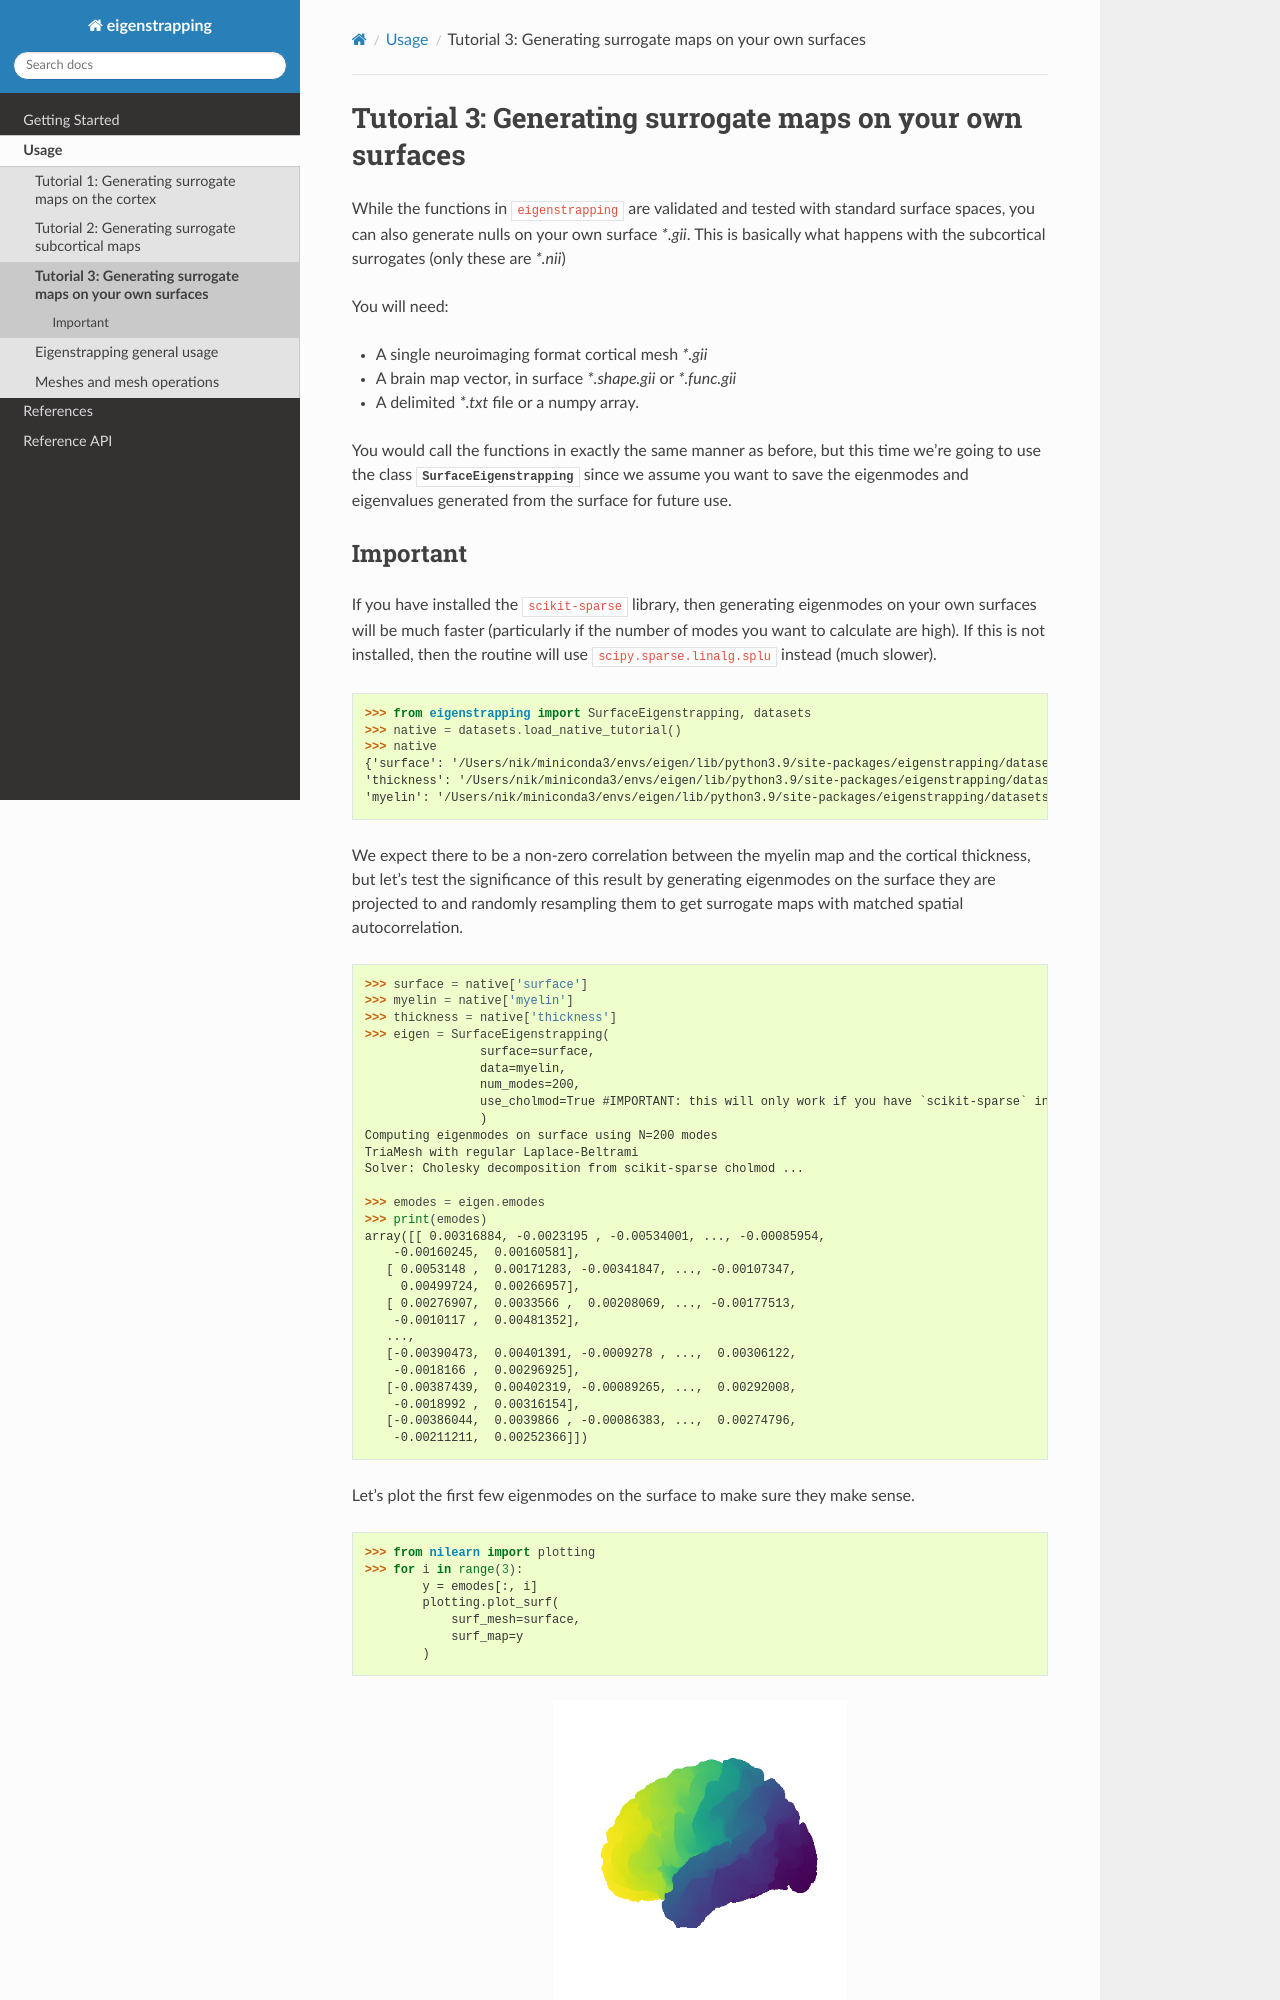

repository: SNG-Newy/eigenstrapping · page: tutorials/tutorial_ownsurface.html · generator: sphinx

.. _tutorial_ownsurface:

Tutorial 3: Generating surrogate maps on your own surfaces
==========================================================

While the functions in ``eigenstrapping`` are validated and tested with standard
surface spaces, you can also generate nulls on your own surface `*.gii`. This is 
basically what happens with the subcortical surrogates (only these are `*.nii`)

You will need:

* A single neuroimaging format cortical mesh `*.gii`
* A brain map vector, in surface `*.shape.gii` or `*.func.gii` 
* A delimited `*.txt` file or a numpy array.

You would call the functions in exactly the same manner as before, but this
time we're going to use the class :class:`SurfaceEigenstrapping` since we assume you
want to save the eigenmodes and eigenvalues generated from the surface for
future use.
